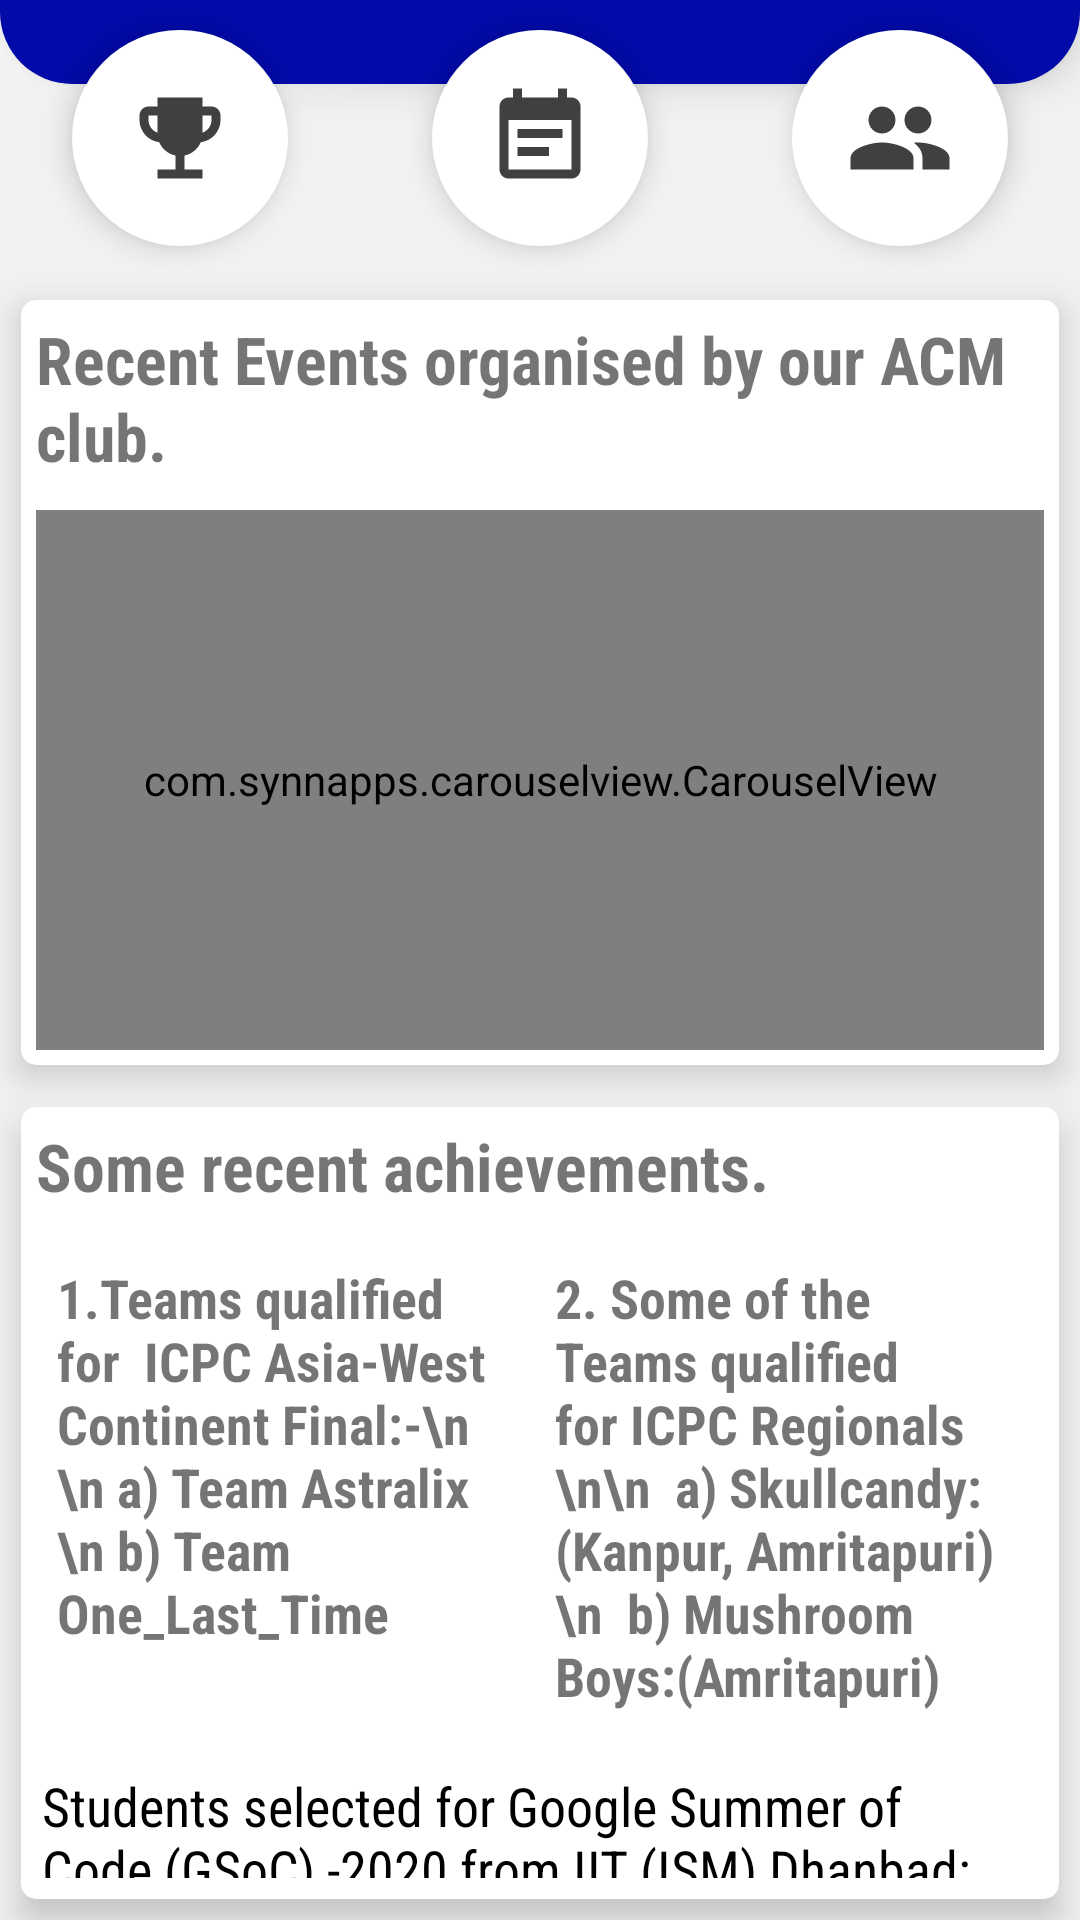

Write the Android layout XML for this screen, with the resource values it uses.
<!-- AndroidManifest.xml: application theme AppTheme -->
<!-- res/layout/fragment_navigation_home.xml -->
<?xml version="1.0" encoding="utf-8"?>
<androidx.coordinatorlayout.widget.CoordinatorLayout xmlns:android="http://schemas.android.com/apk/res/android"
    xmlns:app="http://schemas.android.com/apk/res-auto"
    xmlns:tools="http://schemas.android.com/tools"
    android:layout_above="@+id/bottom_navigation"
    android:id="@+id/scrollView"
    android:scrollbars="vertical"
    android:layout_width="match_parent"
    android:layout_height="match_parent"
    android:background="#f2f2f2"
    >

    <View
        android:id="@+id/anc_view"
        android:layout_width="match_parent"
        android:layout_height="36dp"
        android:elevation="8dp"
        android:background="@drawable/toolbar_background"/>

    <LinearLayout
        android:id="@+id/menuLinear"
        android:layout_width="match_parent"
        android:layout_height="wrap_content"
        android:layout_alignParentBottom="true"
        android:baselineAligned="false"
        android:elevation="8dp"
        android:orientation="horizontal"
        app:layout_anchor="@id/anc_view"
        app:layout_anchorGravity="bottom">
        <LinearLayout
            android:layout_width="0dp"
            android:layout_height="wrap_content"
            android:layout_weight="1"
            android:gravity="center"
            android:orientation="vertical">
            <com.google.android.material.floatingactionbutton.FloatingActionButton
                android:id="@+id/fab_achievements"
                android:backgroundTint="#fff"
                android:src="@drawable/ic_baseline_achivements_24"
                android:layout_width="72dp"
                android:layout_height="72dp"
                android:layout_margin="10dp"
                app:borderWidth="0dp"
                app:fabCustomSize="72dp"
                app:maxImageSize="36dp"
                />
        </LinearLayout>
        <LinearLayout
            android:layout_width="0dp"
            android:layout_height="wrap_content"
            android:layout_weight="1"
            android:gravity="center"
            android:orientation="vertical">
            <com.google.android.material.floatingactionbutton.FloatingActionButton
                android:id="@+id/fab_events"
                android:backgroundTint="#fff"
                android:src="@drawable/ic_baseline_event_note_24"
                android:layout_width="72dp"
                android:layout_height="72dp"
                android:layout_margin="10dp"
                app:borderWidth="0dp"
                app:fabCustomSize="72dp"
                app:maxImageSize="36dp"

                />
        </LinearLayout>
        <LinearLayout
            android:layout_width="0dp"
            android:layout_height="wrap_content"
            android:layout_weight="1"
            android:gravity="center"
            android:orientation="vertical">
            <com.google.android.material.floatingactionbutton.FloatingActionButton
                android:id="@+id/fab_team"
                android:backgroundTint="#fff"
                android:src="@drawable/ic_baseline_team_24"
                android:layout_width="72dp"
                android:layout_height="72dp"
                android:layout_margin="10dp"
                app:borderWidth="0dp"
                app:fabCustomSize="72dp"
                app:maxImageSize="36dp"
                />
        </LinearLayout>

    </LinearLayout>
    <RelativeLayout
        android:layout_width="match_parent"
        android:layout_height="wrap_content">

        <androidx.cardview.widget.CardView
            android:id="@+id/cardCarousel"
            android:layout_marginTop="100dp"
            android:layout_width="match_parent"
            android:layout_height="255dp"
            android:layout_marginRight="7dp"
            android:layout_marginLeft="7dp"
            android:layout_marginBottom="7dp"
            app:cardElevation="7dp"
            app:cardCornerRadius="5dp">
            <RelativeLayout
                android:layout_width="match_parent"
                android:layout_height="match_parent">
                <TextView
                    android:id="@+id/title1"
                    android:layout_width="wrap_content"
                    android:layout_height="wrap_content"
                    android:text="Recent Events organised by our ACM club."
                    android:fontFamily="sans-serif-condensed"
                    android:textStyle="bold"
                    android:textSize="22dp"
                    android:padding="5dp"/>
                <com.synnapps.carouselview.CarouselView
                    android:layout_margin="5dp"
                    android:layout_below="@+id/title1"
                    android:id="@+id/carouselView"
                    android:layout_width="match_parent"
                    android:layout_height="200dp"
                    app:fillColor="#FFFFFFFF"
                    app:pageColor="#00000000"
                    app:radius="6dp"
                    app:slideInterval="3000"
                    app:strokeColor="#FF777777"
                    app:strokeWidth="1dp"/>
            </RelativeLayout>
        </androidx.cardview.widget.CardView>
        <androidx.cardview.widget.CardView
            android:layout_below="@id/cardCarousel"
            android:layout_width="match_parent"
            android:layout_height="wrap_content"
            android:layout_margin="7dp"
            app:cardElevation="7dp"
            app:cardCornerRadius="5dp">
            <RelativeLayout
                android:layout_width="match_parent"
                android:layout_height="match_parent">
                <TextView
                    android:id="@+id/title3"
                    android:layout_width="wrap_content"
                    android:layout_height="wrap_content"
                    android:text="Some recent achievements."
                    android:fontFamily="sans-serif-condensed"
                    android:textStyle="bold"
                    android:textSize="22dp"
                    android:padding="5dp"/>
                <LinearLayout
                    android:padding="7dp"
                    android:id="@+id/layoutAchive"
                    android:layout_below="@+id/title3"
                    android:layout_width="match_parent"
                    android:layout_height="wrap_content"
                    android:orientation="horizontal">
                    <TextView
                        android:layout_weight="1"
                        android:id="@+id/title4"
                        android:layout_width="0dp"
                        android:layout_height="wrap_content"
                        android:text="1.Teams qualified for  ICPC Asia-West Continent Final:-\n
\n a) Team Astralix \n
b) Team One_Last_Time"
                        android:fontFamily="sans-serif-condensed"
                        android:textStyle="bold"
                        android:textSize="18dp"
                        android:padding="5dp"/>
                    <TextView
                        android:layout_weight="1"
                        android:id="@+id/title5"
                        android:layout_width="0dp"
                        android:layout_height="wrap_content"
                        android:text="2. Some of the Teams qualified for ICPC Regionals \n\n
 a) Skullcandy:(Kanpur, Amritapuri)\n
 b) Mushroom Boys:(Amritapuri)"
                        android:fontFamily="sans-serif-condensed"
                        android:textStyle="bold"
                        android:textSize="18dp"
                        android:padding="5dp"/>
                </LinearLayout>
                <TextView
                    android:padding="7dp"
                    android:layout_below="@+id/layoutAchive"
                    android:layout_width="match_parent"
                    android:layout_height="wrap_content"
                    android:text="Students selected for Google Summer of Code (GSoC) -2020 from IIT (ISM) Dhanbad:\n
1. Abhinav Bajpai (DD CSE)
  2. Naveen Jain (CSE)\n
3. Rishabh Agarwal ( M&amp;C)
  4. Dhrubojyoti Biswas (M&amp;C)\n
5. Rahul Katiyar (M.Tech CSE)"
                    android:textSize="18sp"
                    android:fontFamily="sans-serif-condensed"
                    android:textColor="#000000"/>

            </RelativeLayout>
            
        </androidx.cardview.widget.CardView>



    </RelativeLayout>
</androidx.coordinatorlayout.widget.CoordinatorLayout>
<!-- resources referenced by this layout -->
<resources>
  <!-- drawable ic_baseline_achivements_24 (drawable) -->
  <vector android:alpha="0.75" android:height="24dp"
      android:tint="?attr/colorControlNormal" android:viewportHeight="24"
      android:viewportWidth="24" android:width="24dp" xmlns:android="http://schemas.android.com/apk/res/android">
      <path android:fillColor="@android:color/white" android:pathData="M19,5h-2V3H7v2H5C3.9,5 3,5.9 3,7v1c0,2.55 1.92,4.63 4.39,4.94c0.63,1.5 1.98,2.63 3.61,2.96V19H7v2h10v-2h-4v-3.1c1.63,-0.33 2.98,-1.46 3.61,-2.96C19.08,12.63 21,10.55 21,8V7C21,5.9 20.1,5 19,5zM7,10.82C5.84,10.4 5,9.3 5,8V7h2V10.82zM19,8c0,1.3 -0.84,2.4 -2,2.82V7h2V8z"/>
  </vector>
  <!-- drawable ic_baseline_event_note_24 (drawable) -->
  <vector android:alpha="0.75" android:height="24dp"
      android:tint="?attr/colorControlNormal" android:viewportHeight="24"
      android:viewportWidth="24" android:width="24dp" xmlns:android="http://schemas.android.com/apk/res/android">
      <path android:fillColor="@android:color/white" android:pathData="M17,10L7,10v2h10v-2zM19,3h-1L18,1h-2v2L8,3L8,1L6,1v2L5,3c-1.11,0 -1.99,0.9 -1.99,2L3,19c0,1.1 0.89,2 2,2h14c1.1,0 2,-0.9 2,-2L21,5c0,-1.1 -0.9,-2 -2,-2zM19,19L5,19L5,8h14v11zM14,14L7,14v2h7v-2z"/>
  </vector>
  <!-- drawable ic_baseline_team_24 (drawable) -->
  <vector android:alpha="0.75" android:height="24dp"
      android:tint="?attr/colorControlNormal" android:viewportHeight="24"
      android:viewportWidth="24" android:width="24dp" xmlns:android="http://schemas.android.com/apk/res/android">
      <path android:fillColor="@android:color/white" android:pathData="M16,11c1.66,0 2.99,-1.34 2.99,-3S17.66,5 16,5c-1.66,0 -3,1.34 -3,3s1.34,3 3,3zM8,11c1.66,0 2.99,-1.34 2.99,-3S9.66,5 8,5C6.34,5 5,6.34 5,8s1.34,3 3,3zM8,13c-2.33,0 -7,1.17 -7,3.5L1,19h14v-2.5c0,-2.33 -4.67,-3.5 -7,-3.5zM16,13c-0.29,0 -0.62,0.02 -0.97,0.05 1.16,0.84 1.97,1.97 1.97,3.45L17,19h6v-2.5c0,-2.33 -4.67,-3.5 -7,-3.5z"/>
  </vector>
  <!-- drawable toolbar_background (drawable) -->
  <?xml version="1.0" encoding="utf-8"?>
  <layer-list xmlns:android="http://schemas.android.com/apk/res/android">
  
      <item android:bottom="8dp">
          <shape android:shape="rectangle">
              <solid android:color="@color/colorPrimaryDark"/>
              <corners android:bottomLeftRadius="24dp"
                  android:bottomRightRadius="24dp"/>
          </shape>
      </item>
  </layer-list>
  <style name="AppTheme" parent="Theme.MaterialComponents.Light.NoActionBar">
  
  
          
          <item name="colorPrimary">@color/colorPrimary</item>
          <item name="colorPrimaryDark">@color/colorPrimaryDark</item>
          <item name="colorAccent">@color/colorAccent</item>
      </style>
  <color name="colorPrimaryDark">#020aa8</color>
  <color name="colorPrimary">#3F51B5</color>
  <color name="colorAccent">#03DAC5</color>
</resources>
